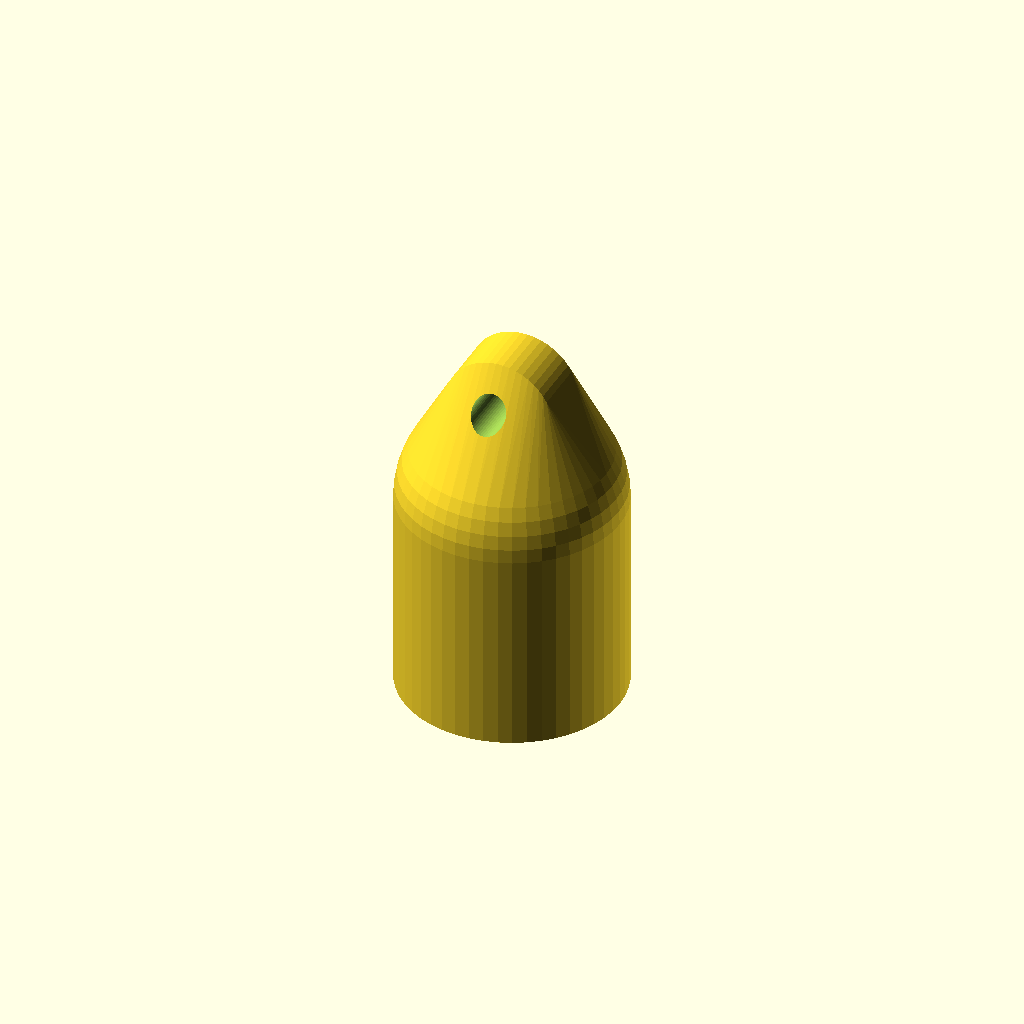
Cell 1 — every parameter at its default value.
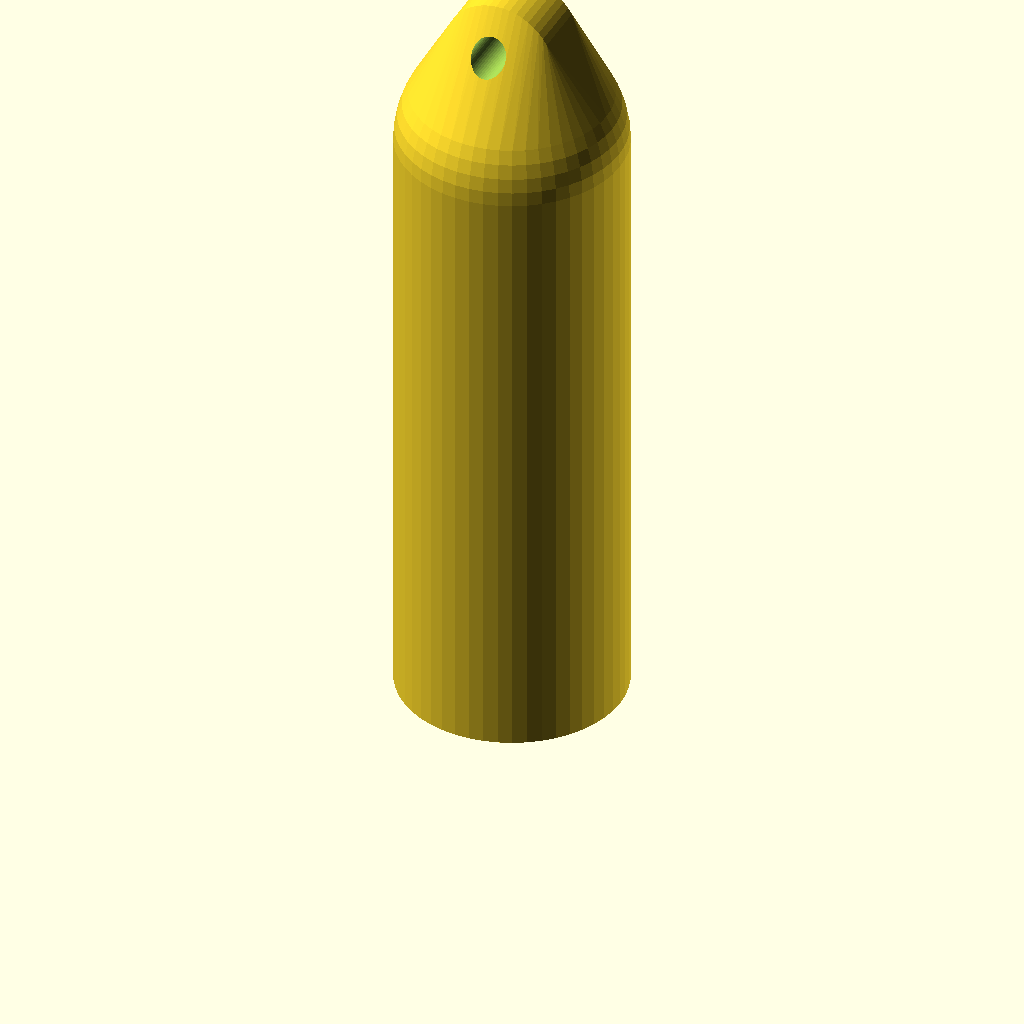
Cell 2: Length = 200 (everything else at default).
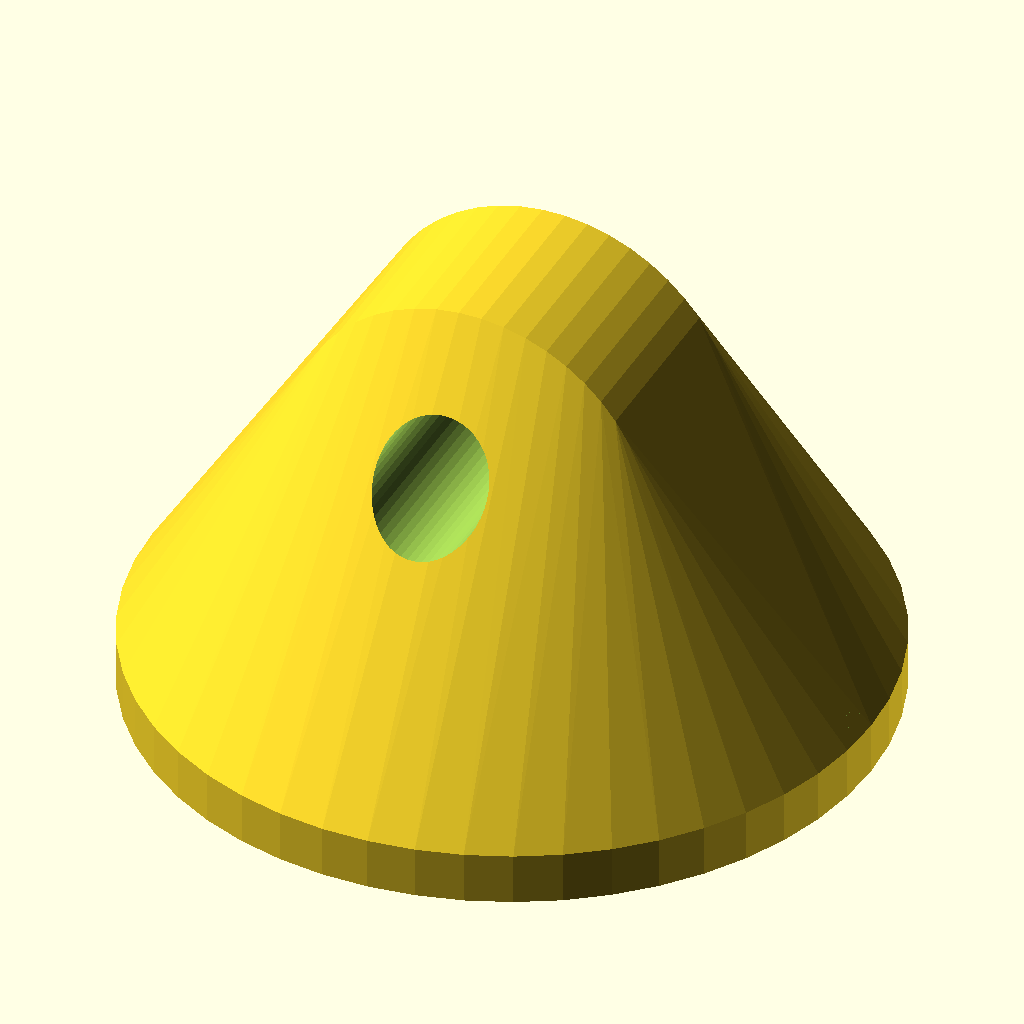
Cell 3: Diameter = 100 (everything else at default).
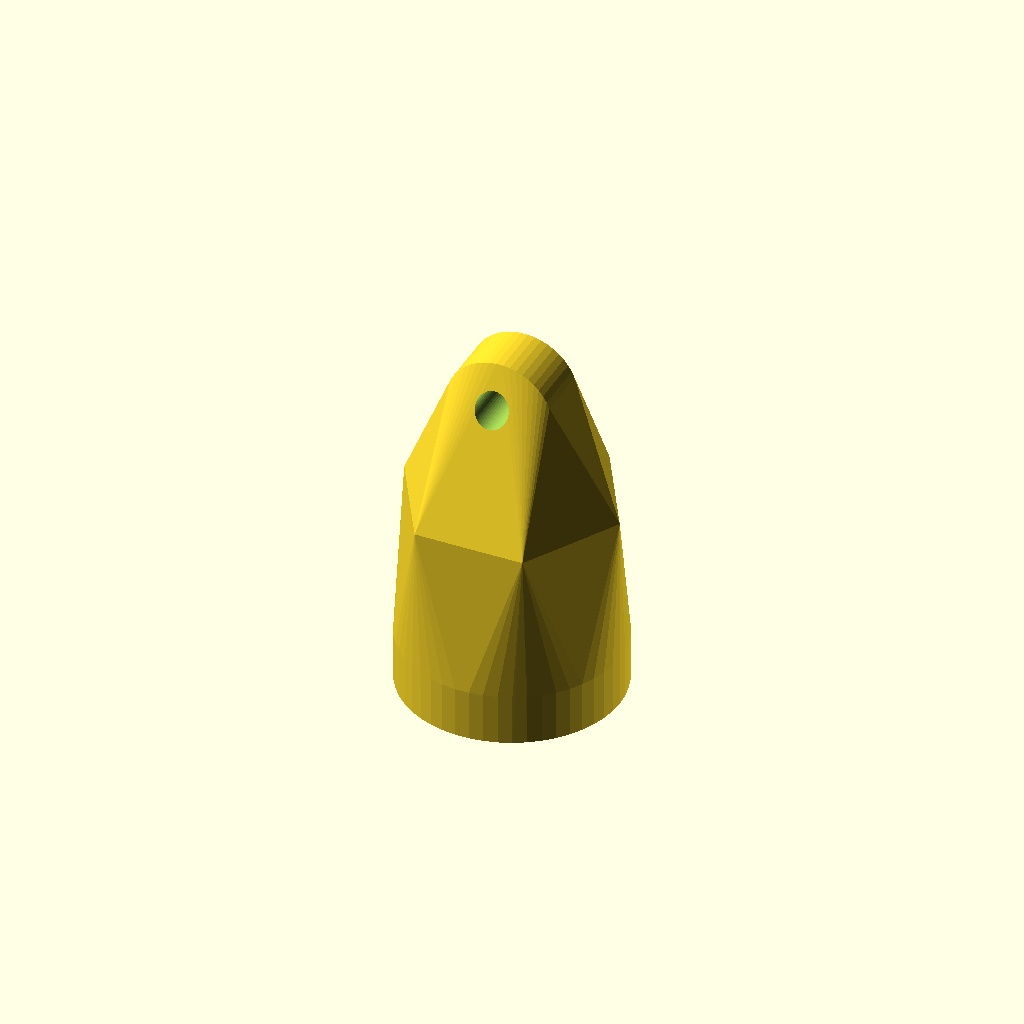
Cell 4: the same model with Faces = 6.
One fixed orthographic camera (rotation 55°, 0°, 25°; colour scheme Cornfield) for every cell.
The OpenSCAD source (inputs/thingiverse/files/thing-2562388/files/simpleCapsule.scad):
/*
 Customizable simple capsule script
 https://www.thingiverse.com/thing:2562388
 CC Public Domain

 simpleCapsule.scad by Johann517 @ Thingiverse
 https://www.thingiverse.com/johann517/about
*/

// Select part and change settings. Then click CREATE THING for part#1 and part#2
Part=1;// [1: Part#1, 2: Part#2]
// 3D Printer tolerance for screw connection in [mm], 1 mm is a good start
Tolerance=1; // [0.0:0.1:2.0]  
// Length of both parts joined together in [mm]
Length=90;   // [20:200]
// outside diameter of capsule in [mm]
Diameter=30; // [10:100] 
// Wall strength in [mm]
Wallsize=1;  // [0.7:0.1:2]
// Number of faces [Number]
Faces=50;    // [6:50]

/* [Hidden] */

// customizer to internal
show=Part;
o=Length;    // length together in [mm]
d=Diameter;  // diameter in [mm]
s=Wallsize;  // wall thickness in [mm]
g=Tolerance; // printer tolerance in [mm]
n=Faces;     // faces - resolution

// internals
j=d/4; // auto
w=7;   // screw height
h=o-d-1-j/2; 
cut=0; // show inside

$fn=50;

difference(){
union(){
// top
if (show==1||show==0)
difference(){
 union(){
 hull(){
  cylinder(d=d,h=w);
  difference() {
   translate([0,0,h/2])
    sphere(d=d,$fn=n);
   translate([0,0,h/2-d])
    cube([d,d,2*d],center=true);
  }
  translate([0,0,h/2+d/2])
   rotate([90,0,0])
    cylinder(d=j*2,h=j,center=true);
  }  
 }
 translate([0,0,-0.1])
  screw_thread(d-s-g,w/2,55,w,PI/2,2);
 hull(){
  difference(){
   translate([0,0,h/2-1.5])
    sphere(d=d-2*s,$fn=n);
   translate([0,0,-d/2+w])   
    cube([d,d,d],center=true);
  }
  translate([0,0,w-.1])
   cylinder(d=d-2*s-g,h=.1);
 }
 translate([0,0,h/2+d/2+j/4])
  rotate([90,0,0])
   cylinder(d=j/1.6,h=d,center=true);
 translate([0,0,-0.5])
  cylinder(d1=d-s,d2=d-3*s,h=1);
 translate([0,0,-d])
  cube([d,d,2*d],center=true); 
}

// bottom
if (show==2||show==0)
translate([0,0,(w-1)/2*show])
rotate([90*show,0,270])
difference(){
 union(){
  hull(){
   translate([0,0,-1])
    cylinder(d=d,h=1);    
   difference(){    
    translate([0,0,-h/2])  
     sphere(d=d,$fn=n);
    translate([0,0,d/2])
     cube([d,d,d],center=true);
   }
  }
  cylinder(d1=d,d2=d-s-g,h=.5);  
  translate([0,0,-1])
   screw_thread(d-s-2*g,w/2,55,w,PI/2,2);
 }
 hull(){
  difference() {   
   translate([0,0,-h/2+s])    
    sphere(d=d-2*s,$fn=n);
   translate([0,0,d/2-2])
    cube([d,d,d],center=true);      
  }
  translate([0,0,-2.5])
   cylinder(d=d-w/2-2*s-2*g,h=1.5);
 }
 translate([0,0,-2])
  cylinder(d=d-w/2-2*s-2*g,h=w+2);
}
}
if(cut==1)
translate([0,-o,-o])
 cube([2*o,2*o,2*o]);
}

/*
 *    polyScrewThread_r1.scad    by aubenc @ Thingiverse
 *
 * This script contains the library modules that can be used to generate
 * threaded rods, screws and nuts.
 *
 * http://www.thingiverse.com/thing:8796
 *
 * CC Public Domain
 */
module screw_thread(od,st,lf0,lt,rs,cs)
{
    or=od/2;
    ir=or-st/2*cos(lf0)/sin(lf0);
    pf=2*PI*or;
    sn=2*floor(pf/rs);
    lfxy=360/sn;
    ttn=round(lt/st+1);
    zt=st/sn;

    intersection()
    {
        if (cs >= -1)
        {
           thread_shape(cs,lt,or,ir,sn,st);
        }

        full_thread(ttn,st,sn,zt,lfxy,or,ir);
    }
}
module thread_shape(cs,lt,or,ir,sn,st)
{
    if ( cs == 0 )
    {
        cylinder(h=lt, r=or, $fn=sn, center=false);
    }
    else
    {
        union()
        {
            translate([0,0,st/2])
              cylinder(h=lt-st+0.005, r=or, $fn=sn, center=false);

            if ( cs == -1 || cs == 2 )
            {
                cylinder(h=st/2, r1=ir, r2=or, $fn=sn, center=false);
            }
            else
            {
                cylinder(h=st/2, r=or, $fn=sn, center=false);
            }

            translate([0,0,lt-st/2])
            if ( cs == 1 || cs == 2 )
            {
                  cylinder(h=st/2, r1=or, r2=ir, $fn=sn, center=false);
            }
            else
            {
                cylinder(h=st/2, r=or, $fn=sn, center=false);
            }
        }
    }
}

module full_thread(ttn,st,sn,zt,lfxy,or,ir)
{
  if(ir >= 0.2)
  {
    for(i=[0:ttn-1])
    {
        for(j=[0:sn-1])
			assign( pt = [	[0,                  0,                  i*st-st            ],
                        [ir*cos(j*lfxy),     ir*sin(j*lfxy),     i*st+j*zt-st       ],
                        [ir*cos((j+1)*lfxy), ir*sin((j+1)*lfxy), i*st+(j+1)*zt-st   ],
								[0,0,i*st],
                        [or*cos(j*lfxy),     or*sin(j*lfxy),     i*st+j*zt-st/2     ],
                        [or*cos((j+1)*lfxy), or*sin((j+1)*lfxy), i*st+(j+1)*zt-st/2 ],
                        [ir*cos(j*lfxy),     ir*sin(j*lfxy),     i*st+j*zt          ],
                        [ir*cos((j+1)*lfxy), ir*sin((j+1)*lfxy), i*st+(j+1)*zt      ],
                        [0,                  0,                  i*st+st            ]	])
        {
            polyhedron(points=pt,
              		  triangles=[	[1,0,3],[1,3,6],[6,3,8],[1,6,4],
											[0,1,2],[1,4,2],[2,4,5],[5,4,6],[5,6,7],[7,6,8],
											[7,8,3],[0,2,3],[3,2,7],[7,2,5]	]);
        }
    }
  }
}
Parameter table extracted from the source (name, type, default, range or options):
Part: number, default 1, options 1, 2
Tolerance: number, default 1, range 0 to 2, step 0.1
Length: number, default 90, range 20 to 200
Diameter: number, default 30, range 10 to 100
Wallsize: number, default 1, range 0.7 to 2, step 0.1
Faces: number, default 50, range 6 to 50
